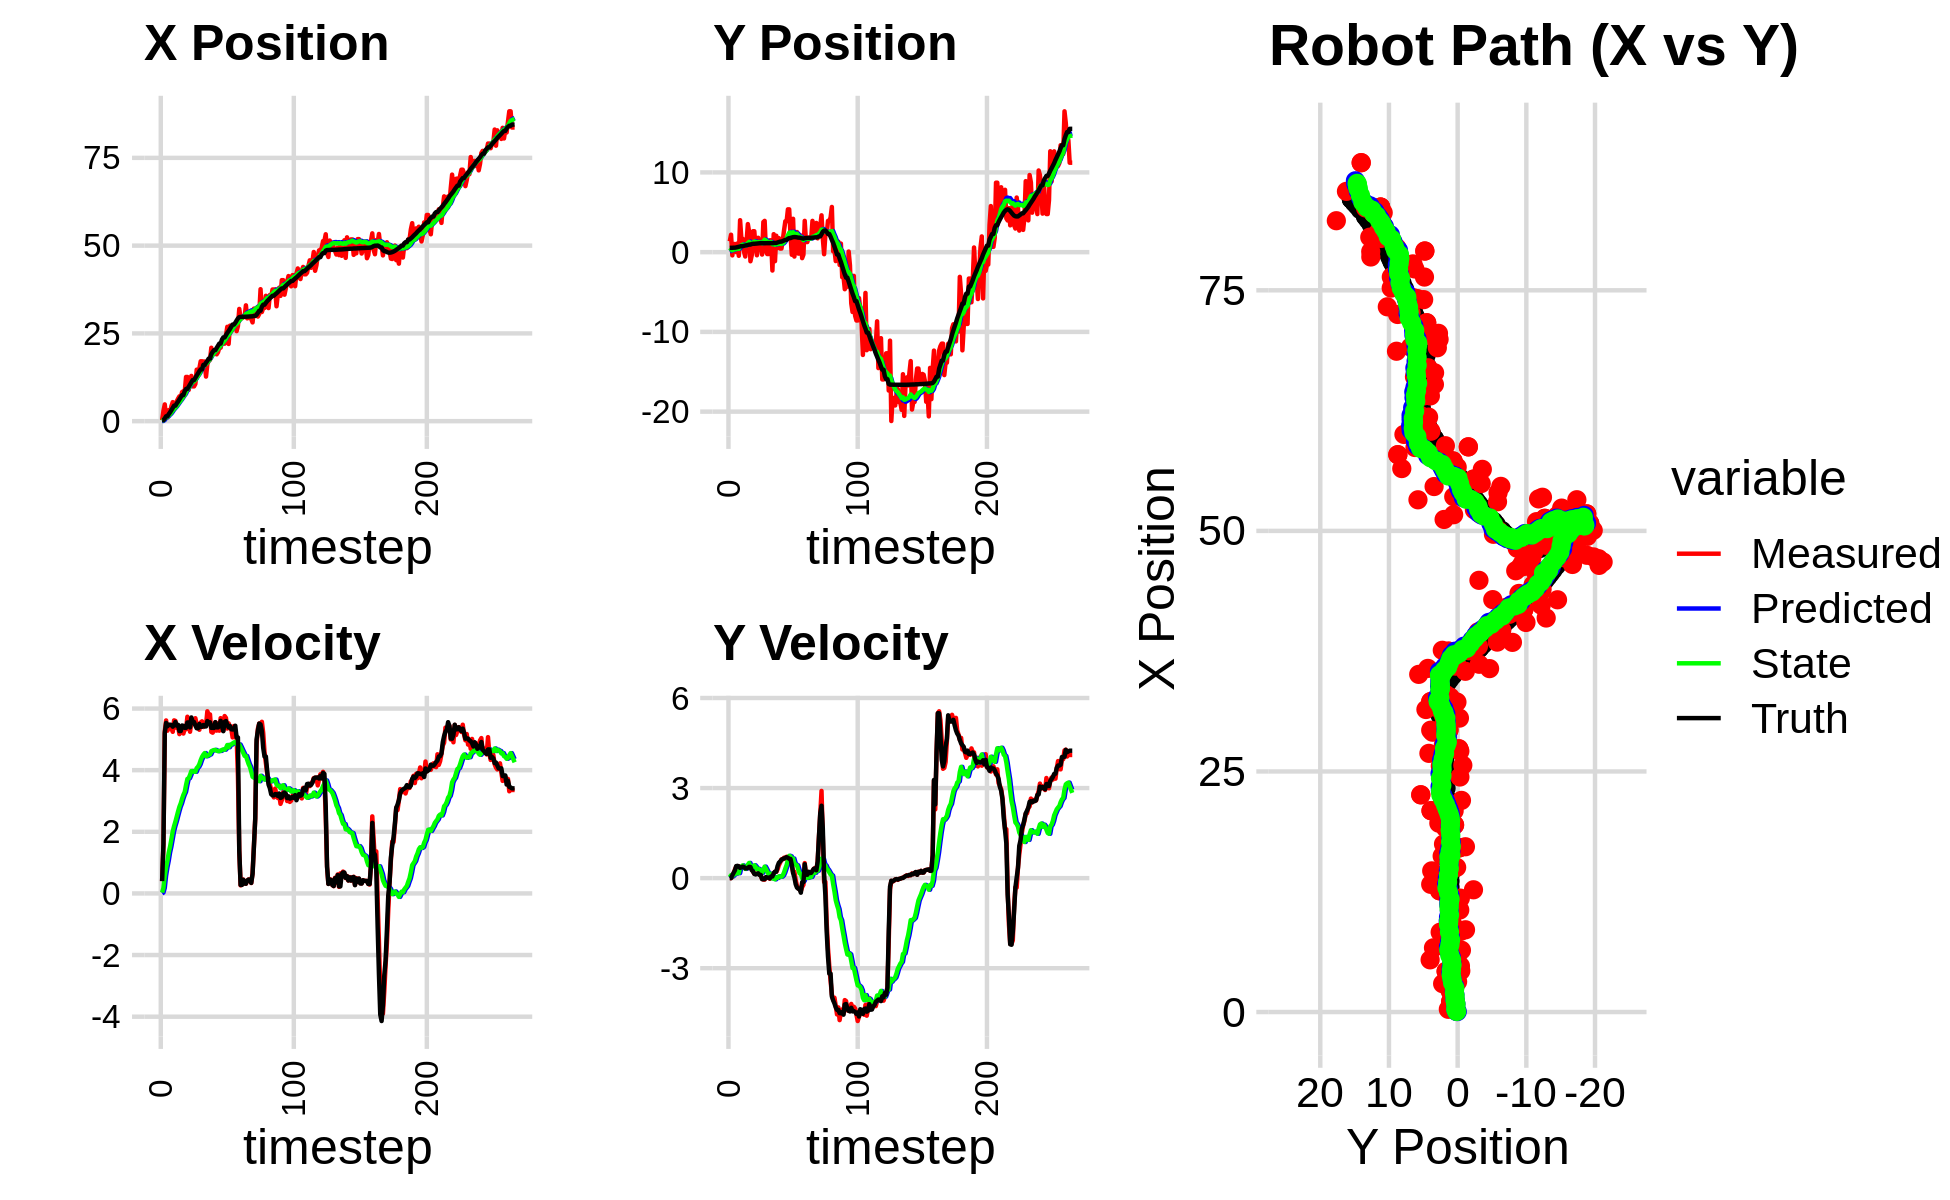

The table this chart was drawn from, first rows:
6.352242225141396803e-01, 8.362888693524717088e-01, 0.000000000000000000e+00, 0.000000000000000000e+00, 0.000000000000000000e+00, 0.000000000000000000e+00, 0.000000000000000000e+00, 0.000000000000000000e+00, 4.480234027331612273e-02, 5.742016881566236464e-02, 0.000000000000000000e+00, 0.000000000000000000e+00, 2.996799346213417370e-01, 5.385897171337296063e-01, 0.000000000000000000e+00, 0.000000000000000000e+00, 0.000000000000000000e+00, -7.727235060883685946e-05
2.847836613890848967e-01, 1.357468069750719541e+00, 3.969999352202897014e-01, 2.513403186646987028e-04, 4.480234027331612273e-02, 5.742016881566236464e-02, 0.000000000000000000e+00, 0.000000000000000000e+00, 6.612734131058078946e-02, 1.451336675113119867e-01, 2.762672926984267516e-02, 3.042875596053121537e-02, 2.996799346213417370e-01, 5.385897171337296063e-01, 4.000000000000000222e-01, 0.000000000000000000e+00, 4.000000059604644775e-01, -6.330990581773221493e-04
2.945380389658429632e+00, 2.184121470702637513e+00, 1.584999720501549803e+00, 1.003461964328194534e-03, 6.889001423756505038e-02, 1.481765431073651107e-01, 2.762672926984267516e-02, 3.042875596053121537e-02, 3.028112250511494352e-01, 2.884160126661025059e-01, 1.777947589994549327e-01, 9.561503071207065607e-02, 2.996799346213417370e-01, 5.385897171337296063e-01, 1.600000000000000089e+00, 1.000000000000000021e-03, 1.600000023841857910e+00, -6.330990581773221493e-04
4.782507121544997020e+00, -4.060454528138087715e-01, 5.259884181313995377e+00, 3.494004865141269595e-02, 3.205907009510949313e-01, 2.979775157373095729e-01, 1.777947589994549327e-01, 9.561503071207065607e-02, 7.827911283316779656e-01, 2.446958537051406313e-01, 5.767291163871111070e-01, 6.183991747373523279e-02, 7.758762240619603290e-01, 5.413392024061217667e-01, 5.198999999999999844e+00, 9.600000000000000200e-02, 5.199999809265136719e+00, -6.642643362283706665e-03
1.077411859875494926e+00, 1.019265503556973984e+00, 5.613826322387026835e+00, 1.562433775295658245e-01, 8.404640399703890985e-01, 2.508798454525141830e-01, 5.767291163871111070e-01, 6.183991747373523279e-02, 1.019243719818811122e+00, 3.122958474107858096e-01, 8.449063394632074786e-01, 1.030476670308693443e-01, 1.390458285708969788e+00, 5.574009424155674797e-01, 5.535000000000000142e+00, 1.809999999999999942e-01, 5.538000106811523438e+00, -2.782470360398292542e-02
1.077411859875494926e+00, 1.019265503556973984e+00, 5.282096072821767407e+00, 2.890686317916443260e-01, 1.103734353765131848e+00, 3.226006141138727523e-01, 8.449063394632074786e-01, 1.030476670308693443e-01, 1.258174452558690648e+00, 3.846692609401582419e-01, 1.061316381040263712e+00, 1.490154045218643197e-01, 1.390458285708969788e+00, 5.574009424155674797e-01, 5.424999999999999822e+00, 2.590000000000000080e-01, 5.432000160217285156e+00, -5.467158555984497070e-02
3.158519923526108553e+00, 7.434486776277963484e-03, 5.398389147531921672e+00, 3.835890411011711465e-01, 1.364306090662716908e+00, 3.995708013923446877e-01, 1.061316381040263712e+00, 1.490154045218643197e-01, 1.671676077259674820e+00, 3.807592339651709734e-01, 1.328805706243194829e+00, 1.477373462250806402e-01, 2.016141116108004727e+00, 5.901957148421266286e-01, 5.477000000000000313e+00, 4.010000000000000231e-01, 5.492000102996826172e+00, -7.093697786331176758e-02
2.187391757565970263e+00, 1.092752776806452886e+00, 5.421267157911888290e+00, 3.999462369503714587e-01, 1.804556647883994280e+00, 3.955329685876790569e-01, 1.328805706243194829e+00, 1.477373462250806402e-01, 1.995801320205046636e+00, 4.631285579368004113e-01, 1.523135947307313831e+00, 1.973380454036792186e-01, 2.541440188791647348e+00, 6.260329100893815557e-01, 5.475999999999999979e+00, 4.089999999999999747e-01, 5.492000102996826172e+00, -7.364016771316528320e-02
4.284639417574264364e+00, -4.577960824275509877e-01, 5.349462266549456224e+00, 3.946489337076926063e-01, 2.148114914935777886e+00, 4.828623624771683498e-01, 1.523135947307313831e+00, 1.973380454036792186e-01, 2.480553372345178254e+00, 4.175376989008793838e-01, 1.765967926350741513e+00, 1.653019328736041738e-01, 3.169800937069072955e+00, 6.723921440633234825e-01, 5.466000000000000192e+00, 3.920000000000000151e-01, 5.480000019073486328e+00, -7.364016771316528320e-02
5.425937473605994654e+00, 4.006578951234225805e+00, 5.245191790149329236e+00, 3.368969065621576497e-01, 2.657150164980252249e+00, 4.340678921882398233e-01, 1.765967926350741513e+00, 1.653019328736041738e-01, 3.033907495265543375e+00, 7.307777118468763433e-01, 2.012684862268078412e+00, 3.444206632982579341e-01, 3.793240725385174095e+00, 7.132525731277098435e-01, 5.411999999999999922e+00, 3.410000000000000253e-01, 5.422999858856201172e+00, -6.414155662059783936e-02
4.232697710291258630e+00, 1.675085155854642238e+00, 5.616068624957410549e+00, 3.662714188819298222e-01, 3.235175981492351305e+00, 7.652197781767021700e-01, 2.012684862268078412e+00, 3.444206632982579341e-01, 3.466849101296789915e+00, 8.402337476394436955e-01, 2.187213560790207012e+00, 3.885826168995961116e-01, 4.419030368212889748e+00, 7.535723144563372111e-01, 5.469000000000000306e+00, 3.579999999999999849e-01, 5.480000019073486328e+00, -6.512624025344848633e-02
4.232697710291258630e+00, 1.675085155854642238e+00, 5.599478622221839785e+00, 3.746772355402923083e-01, 3.685570457375810793e+00, 8.790920093294033455e-01, 2.187213560790207012e+00, 3.885826168995961116e-01, 3.870545664702146560e+00, 9.434542253461976058e-01, 2.330522408810456358e+00, 4.252164802256326315e-01, 4.419030368212889748e+00, 7.535723144563372111e-01, 5.564000000000000057e+00, 3.840000000000000080e-01, 5.578000068664550781e+00, -6.681328266859054565e-02
5.676772296488457492e+00, 8.089520015801894559e-02, 5.371270623544280198e+00, 3.700081068353781033e-01, 4.103597905583192151e+00, 9.859758733687609134e-01, 2.330522408810456358e+00, 4.252164802256326315e-01, 4.362916776166898991e+00, 9.090458554215457010e-01, 2.495605874432678117e+00, 3.800344643871648165e-01, 5.058659732331016734e+00, 7.965197111704969135e-01, 5.445000000000000284e+00, 3.729999999999999982e-01, 5.456999778747558594e+00, -6.877785921096801758e-02
6.425554215303905359e+00, -5.481342828502949738e-01, 5.409471564085160722e+00, 3.212164531245761401e-01, 4.612477363610167025e+00, 9.470493018602621493e-01, 2.495605874432678117e+00, 3.800344643871648165e-01, 4.887237052562845463e+00, 8.211856347076852414e-01, 2.660742406705387531e+00, 3.076111305489520609e-01, 5.580140292221592802e+00, 8.317467411736507721e-01, 5.472000000000000419e+00, 3.230000000000000093e-01, 5.480999946594238281e+00, -5.931073054671287537e-02
7.072032093959130350e+00, 1.299094214006802472e+00, 5.170059873422632180e+00, 3.207477619771063049e-01, 5.153311293233384660e+00, 8.519467477625803919e-01, 2.660742406705387531e+00, 3.076111305489520609e-01, 5.420646797131278838e+00, 8.894478475546407914e-01, 2.812595201820687230e+00, 3.288958667830031990e-01, 6.205817401089309904e+00, 8.691229361490057093e-01, 5.270999999999999908e+00, 3.300000000000000155e-01, 5.281000137329101562e+00, -6.196005642414093018e-02
6.674474403172009573e+00, 3.517486884274356296e+00, 5.282843428720952694e+00, 3.277447937011914725e-01, 5.701906317313347294e+00, 9.223374342329411224e-01, 2.812595201820687230e+00, 3.288958667830031990e-01, 5.883221445132015504e+00, 1.136634518104337577e+00, 2.923557414444788449e+00, 4.478588718191920393e-01, 6.813960253684490986e+00, 9.068988102254035288e-01, 5.269999999999999574e+00, 3.439999999999999725e-01, 5.281000137329101562e+00, -6.196005642414093018e-02
8.295567154332609050e+00, 2.543617322903640510e+00, 5.386797811283663862e+00, 3.627838926385897889e-01, 6.175577186576494348e+00, 1.181420405286256692e+00, 2.923557414444788449e+00, 4.478588718191920393e-01, 6.456807763292614410e+00, 1.290075426122639479e+00, 3.074020778921363384e+00, 5.059322802399394137e-01, 7.428929507232241214e+00, 9.481472514594064815e-01, 5.450000000000000178e+00, 3.760000000000000009e-01, 5.462999820709228516e+00, -6.724531203508377075e-02
8.547215997874662463e+00, -1.143131301007407119e+00, 5.189961682085854733e+00, 3.536993171334565367e-01, 6.764209841184750438e+00, 1.340668654146633498e+00, 3.074020778921363384e+00, 5.059322802399394137e-01, 7.001362068132940486e+00, 1.128118472061104605e+00, 3.198931306298035793e+00, 3.862499144936066831e-01, 7.428929507232241214e+00, 9.481472514594064815e-01, 5.439000000000000057e+00, 3.699999999999999956e-01, 5.452000141143798828e+00, -6.804544478654861450e-02
8.375273078718048936e+00, -4.125925462639105090e-01, 5.340678327151756832e+00, 2.982545239115835800e-01, 7.321255198762743888e+00, 1.166743463510465206e+00, 3.198931306298035793e+00, 3.862499144936066831e-01, 7.493881547398475007e+00, 1.031981682749481433e+00, 3.295330254966762684e+00, 3.109918023904938988e-01, 8.566256701495442272e+00, 1.020407541637002868e+00, 5.373000000000000220e+00, 2.670000000000000151e-01, 5.380000114440917969e+00, -5.578786507248878479e-02
1.260033720674761426e+01, 2.621030821379993103e+00, 5.328380268420867871e+00, 2.219339273435227966e-01, 7.823414572895151409e+00, 1.063080862988530884e+00, 3.295330254966762684e+00, 3.109918023904938988e-01, 8.319408213556524601e+00, 1.187971585081373682e+00, 3.520476866637462621e+00, 3.768939715837187343e-01, 9.182925402775957480e+00, 1.048446550084285889e+00, 5.375000000000000000e+00, 2.230000000000000038e-01, 5.380000114440917969e+00, -4.162723198533058167e-02
1.260033720674761426e+01, 2.621030821379993103e+00, 5.734119502654035472e+00, 1.468680682720210351e-01, 8.671455900220271573e+00, 1.225660982239745511e+00, 3.520476866637462621e+00, 3.768939715837187343e-01, 9.097873446606305592e+00, 1.330709799227105750e+00, 3.716648248897489015e+00, 4.289713864996171355e-01, 9.182925402775957480e+00, 1.048446550084285889e+00, 5.548000000000000043e+00, 1.400000000000000133e-01, 5.550000190734863281e+00, -2.560741268098354340e-02
8.891088664368275829e+00, 5.351309326387934107e-01, 5.517190638884247988e+00, 1.413118668082101181e-01, 9.469538271496054094e+00, 1.373606937877067447e+00, 3.716648248897489015e+00, 4.289713864996171355e-01, 9.483046758730640846e+00, 1.291197816932232678e+00, 3.741344743810939732e+00, 3.788980380044493779e-01, 9.802989184905024800e+00, 1.066357388732665834e+00, 5.549000000000000377e+00, 1.229999999999999982e-01, 5.550000190734863281e+00, -2.560741268098354340e-02
1.183545666934259444e+01, -3.928933000536625197e-01, 5.246823382480131137e+00, 1.511494424300170725e-01, 9.857181233111734997e+00, 1.329087620732677610e+00, 3.741344743810939732e+00, 3.788980380044493779e-01, 1.008432624379672582e+01, 1.176332021824220586e+00, 3.846761492041723240e+00, 2.924838879440565531e-01, 1.043422812199969663e+01, 1.080583944756418946e+00, 5.389000000000000234e+00, 1.380000000000000115e-01, 5.390999794006347656e+00, -2.879983559250831604e-02
1.289547270515140021e+01, 1.800899519780960745e+00, 5.577685972503674705e+00, 1.606808659900323122e-01, 1.046900239300089908e+01, 1.205580410618626308e+00, 3.846761492041723240e+00, 2.924838879440565531e-01, 1.074255206454478717e+01, 1.248926634851767359e+00, 3.971486129262600695e+00, 3.130677148128016007e-01, 1.107198065514808327e+01, 1.098116114097305029e+00, 5.711000000000000298e+00, 1.590000000000000024e-01, 5.712999820709228516e+00, -2.879983559250831604e-02
9.906143962694274663e+00, 8.459929068556598653e-01, 5.541204395685237927e+00, 1.410861369632379347e-01, 1.113970067747104764e+01, 1.280233406333047608e+00, 3.971486129262600695e+00, 3.130677148128016007e-01, 1.108593560904207820e+01, 1.236630722786977721e+00, 3.966363984390001374e+00, 2.864446386256718213e-01, 1.171091955861491307e+01, 1.114500298018229030e+00, 5.562000000000000277e+00, 1.049999999999999961e-01, 5.563000202178955078e+00, -2.545577660202980042e-02
9.906143962694274663e+00, 8.459929068556598653e-01, 5.502436599089478797e+00, 7.872788502714517245e-02, 1.148257200748107820e+01, 1.265275186649544858e+00, 3.966363984390001374e+00, 2.864446386256718213e-01, 1.139727681109464719e+01, 1.221350819078309557e+00, 3.948655277953879494e+00, 2.590160679050443893e-01, 1.171091955861491307e+01, 1.114500298018229030e+00, 5.562000000000000277e+00, 1.049999999999999961e-01, 5.563000202178955078e+00, -1.430684607475996017e-02
1.060479217733466761e+01, -3.040693860652761704e-01, 5.685968347030125436e+00, -1.893361102518907602e-02, 1.179214233889003438e+01, 1.247252425868814019e+00, 3.948655277953879494e+00, 2.590160679050443893e-01, 1.174741343753261091e+01, 1.106647952778201827e+00, 3.948401546248150318e+00, 1.789001525465916398e-01, 1.235009497385268062e+01, 1.124230518827814773e+00, 5.448999999999999844e+00, -3.400000000000000244e-02, 5.448999881744384766e+00, 3.329870989546179771e-03
1.467053776926675823e+01, 3.775337114596269750e+00, 5.489777724765571243e+00, -4.937630550418119213e-02, 1.214225359215742550e+01, 1.124537968032861102e+00, 3.948401546248150318e+00, 1.789001525465916398e-01, 1.241485569580630788e+01, 1.333532791926588912e+00, 4.066670221124025097e+00, 2.853874453828723623e-01, 1.298646277186979958e+01, 1.123438015077344421e+00, 5.360999999999999766e+00, -3.500000000000000333e-02, 5.361000061035156250e+00, 8.993984200060367584e-03
1.327017825852043664e+01, 3.922179356074173562e+00, 5.489777724765571243e+00, -4.937630550418119213e-02, 1.282152271791871101e+01, 1.362071536464876109e+00, 4.066670221124025097e+00, 2.853874453828723623e-01, 1.290820977613335963e+01, 1.558834136206164844e+00, 4.112836505324032998e+00, 3.832109258208595270e-01, 1.360675543495922923e+01, 1.118626012761800403e+00, 5.360999999999999766e+00, -3.500000000000000333e-02, 5.361000061035156250e+00, 8.993984200060367584e-03
1.503355306351888387e+01, 1.458829184655844602e-01, 5.311968546794782142e+00, 1.822113920006210655e-02, 1.331949342666576364e+01, 1.597155228788250891e+00, 4.112836505324032998e+00, 3.832109258208595270e-01, 1.350849811017901914e+01, 1.461135520752649075e+00, 4.195002418712467041e+00, 3.041543352064228767e-01, 1.423295515738956851e+01, 1.120766116969377890e+00, 5.500000000000000000e+00, 3.599999999999999728e-02, 5.500000000000000000e+00, -5.768123082816600800e-03
1.706338852609278334e+01, -2.408085327739148129e-01, 5.548975170423301684e+00, 1.652837672493542159e-02, 1.392799835205026504e+01, 1.491550954273291429e+00, 4.195002418712467041e+00, 3.041543352064228767e-01, 1.424522589980625753e+01, 1.335768251785182548e+00, 4.326043677574328505e+00, 2.162014973274022367e-01, 1.475391310450583049e+01, 1.123810722810627771e+00, 5.408000000000000362e+00, 1.700000000000000122e-02, 5.407999992370605469e+00, -2.978627104312181473e-03
1.706338852609278334e+01, -2.408085327739148129e-01, 5.584975262492372750e+00, 1.663560789205642543e-02, 1.467783026756369047e+01, 1.357388401517922727e+00, 4.326043677574328505e+00, 2.162014973274022367e-01, 1.492623744555136689e+01, 1.216603698308550419e+00, 4.429975497231753323e+00, 1.379340039819095254e-01, 1.475391310450583049e+01, 1.123810722810627771e+00, 5.408000000000000362e+00, 1.700000000000000122e-02, 5.407999992370605469e+00, -2.978627104312181473e-03
1.698594588041612852e+01, 1.485514416263623128e+00, 5.401962249954146422e+00, -2.018202884937252140e-02, 1.536923499527454240e+01, 1.230397098706741410e+00, 4.429975497231753323e+00, 1.379340039819095254e-01, 1.554114073473490620e+01, 1.244511323125077285e+00, 4.502494219435089207e+00, 1.423536792340527046e-01, 1.602636259796008034e+01, 1.123733833125798220e+00, 5.464999999999999858e+00, -8.999999999999999320e-03, 5.465000152587890625e+00, 3.736037760972976685e-03
1.698594588041612852e+01, 1.485514416263623128e+00, 5.463956845715008726e+00, 2.177263644650329760e-02, 1.599139015667841512e+01, 1.258746691048482580e+00, 4.502494219435089207e+00, 1.423536792340527046e-01, 1.610873502057444995e+01, 1.272172701229458580e+00, 4.554489208927820165e+00, 1.471290915636958574e-01, 1.602636259796008034e+01, 1.123733833125798220e+00, 5.419999999999999929e+00, 5.500000000000000028e-02, 5.420000076293945312e+00, -3.984753508120775223e-03
1.270436018710476311e+01, -2.304454312720302323e+00, 5.463279080014859623e+00, 8.877022814960161545e-02, 1.656418394146723116e+01, 1.286885610385828160e+00, 4.554489208927820165e+00, 1.471290915636958574e-01, 1.625936039912007303e+01, 9.878264716858262684e-01, 4.450559720313817635e+00, -1.187499543420736381e-02, 1.665207594608326502e+01, 1.126728311017891837e+00, 5.419999999999999929e+00, 5.500000000000000028e-02, 5.420000076293945312e+00, -1.624709554016590118e-02
1.621558457559206801e+01, 2.252863183361737409e+00, 5.910814430791757168e+00, 1.607576682370271404e-01, 1.670441637115145639e+01, 9.866389721424054793e-01, 4.450559720313817635e+00, -1.187499543420736381e-02, 1.670903977464641343e+01, 1.098740445864555326e+00, 4.465316396788747255e+00, 5.060141889727748366e-02, 1.717399138176929796e+01, 1.135439648716138672e+00, 5.594000000000000306e+00, 1.630000000000000060e-01, 5.596000194549560547e+00, -2.719050832092761993e-02
1.717625057704846014e+01, -1.132107601051714596e+00, 5.810149572085439473e+00, 2.115643120745907269e-01, 1.715557141432528709e+01, 1.103800587754283136e+00, 4.465316396788747255e+00, 5.060141889727748366e-02, 1.720038407027819005e+01, 9.263008256906333227e-01, 4.493676325394958759e+00, -3.996842823545129764e-02, 1.781630438529712990e+01, 1.153480901814719406e+00, 5.554000000000000270e+00, 2.139999999999999958e-01, 5.558000087738037109e+00, -3.639680519700050354e-02
1.745624500455545913e+01, 2.056268706481281239e+00, 5.810149572085439473e+00, 2.115643120745907269e-01, 1.764975170281768513e+01, 9.223039828670881457e-01, 4.493676325394958759e+00, -3.996842823545129764e-02, 1.767500876277191679e+01, 1.026922683779027512e+00, 4.514564493436369119e+00, 2.004609071274033455e-02, 1.781630438529712990e+01, 1.153480901814719406e+00, 5.554000000000000270e+00, 2.139999999999999958e-01, 5.558000087738037109e+00, -3.639680519700050354e-02
2.091148811516378103e+01, 5.122773783048418794e-01, 5.241818963486299054e+00, 2.929743231674369897e-01, 1.812646521211555495e+01, 1.028927292850301489e+00, 4.514564493436369119e+00, 2.004609071274033455e-02, 1.838990419958203404e+01, 9.982463396450633741e-01, 4.616864586203454301e+00, 9.096194631155799654e-03, 1.909531134329452584e+01, 1.215700402540739189e+00, 5.373999999999999666e+00, 4.010000000000000231e-01, 5.388999938964843750e+00, -5.583363771438598633e-02
1.911669552323597188e+01, 1.754858984809496647e+00, 5.217343373591143418e+00, 4.295980911740880925e-01, 1.885159065820237956e+01, 9.991559591081790037e-01, 4.616864586203454301e+00, 9.096194631155799654e-03, 1.889347686782364022e+01, 1.079940502728722329e+00, 4.637369121709301822e+00, 5.976391834453104179e-02, 1.971151465184373919e+01, 1.267411067479440101e+00, 5.373999999999999666e+00, 5.120000000000000107e-01, 5.399000167846679688e+00, -8.215505629777908325e-02
1.943914222715870821e+01, 4.487569474354709542e-01, 5.285646097395153120e+00, 5.183290030676609428e-01, 1.935721377999457005e+01, 1.085916894563175417e+00, 4.637369121709301822e+00, 5.976391834453104179e-02, 1.938475867918306861e+01, 1.053418353404646624e+00, 4.653053143915116152e+00, 5.141717946359272706e-02, 2.022908514734541185e+01, 1.319474354291886087e+00, 5.370000000000000107e+00, 5.540000000000000480e-01, 5.399000167846679688e+00, -9.775096923112869263e-02
1.943914222715870821e+01, 4.487569474354709542e-01, 5.551024801490992644e+00, 6.241147888583524761e-01, 1.985006399357457951e+01, 1.058560071351005938e+00, 4.653053143915116152e+00, 5.141717946359272706e-02, 1.984297185656962625e+01, 1.033314005249175604e+00, 4.658359310812094201e+00, 4.908374197361335678e-02, 2.022908514734541185e+01, 1.319474354291886087e+00, 5.559000000000000163e+00, 6.109999999999999876e-01, 5.592000007629394531e+00, -1.119621619582176208e-01
1.903728646024278603e+01, 1.469919881473523704e+00, 5.283998951160903346e+00, 6.264161074131949780e-01, 2.030880778765083505e+01, 1.038222379446536836e+00, 4.658359310812094201e+00, 4.908374197361335678e-02, 2.021900904965040979e+01, 1.099117335080379343e+00, 4.631373585430368145e+00, 9.226032384475511827e-02, 2.086307066621242967e+01, 1.390947595035334494e+00, 5.389999999999999680e+00, 6.390000000000000124e-01, 5.427999973297119141e+00, -1.179988980293273926e-01
1.962541574235685005e+01, 2.737050905071999551e+00, 5.521306812572277956e+00, 6.798105110146873686e-01, 2.068214640819344652e+01, 1.108343367464854845e+00, 4.631373585430368145e+00, 9.226032384475511827e-02, 2.061913992226890002e+01, 1.268450942325186626e+00, 4.616400218469506100e+00, 1.879422568682537209e-01, 2.147726172213002371e+01, 1.463859930289405753e+00, 5.387999999999999901e+00, 6.530000000000000249e-01, 5.427999973297119141e+00, -1.225083470344543457e-01
2.092499035597345625e+01, 3.875488116636367497e+00, 5.282112877226747827e+00, 6.503597746331126750e-01, 2.108077994411585010e+01, 1.287245168012012053e+00, 4.616400218469506100e+00, 1.879422568682537209e-01, 2.108823966080957035e+01, 1.521043391850874782e+00, 4.624896438672590371e+00, 3.200757173710132575e-01, 2.209858149232281121e+01, 1.540389372730636586e+00, 5.434000000000000163e+00, 6.810000000000000497e-01, 5.477000236511230469e+00, -1.225083470344543457e-01
2.092499035597345625e+01, 3.875488116636367497e+00, 5.688601514120543712e+00, 7.121092185198291125e-01, 2.155072930467682824e+01, 1.553050963587976119e+00, 4.624896438672590371e+00, 3.200757173710132575e-01, 2.153020051742564789e+01, 1.761831410247583829e+00, 4.626765521058253228e+00, 4.376670731548006898e-01, 2.209858149232281121e+01, 1.540389372730636586e+00, 5.600999999999999979e+00, 6.959999999999999520e-01, 5.644000053405761719e+00, -1.245339661836624146e-01
2.257336843017329642e+01, 5.367633177676778722e+00, 5.318682328110921453e+00, 6.642437232786010393e-01, 2.199287706953147392e+01, 1.805598117563063987e+00, 4.626765521058253228e+00, 4.376670731548006898e-01, 2.206439900352196659e+01, 2.109412160301975536e+00, 4.658529507424765903e+00, 6.021887685497140374e-01, 2.325511091901584138e+01, 1.684716775824177448e+00, 5.424999999999999822e+00, 6.780000000000000471e-01, 5.467000007629394531e+00, -1.242454797029495239e-01
2.257336843017329642e+01, 5.367633177676778722e+00, 5.280729799304874739e+00, 6.614960853693401255e-01, 2.253025195426444327e+01, 2.169631037156946718e+00, 4.658529507424765903e+00, 6.021887685497140374e-01, 2.255337373081577113e+01, 2.436086206421694378e+00, 4.672253481139683196e+00, 7.438057635996576655e-01, 2.386202543971748824e+01, 1.760035470033995519e+00, 5.266000000000000014e+00, 6.430000000000000160e-01, 5.304999828338623047e+00, -1.246169283986091614e-01
2.207439631220864484e+01, 2.196985556625425939e+00, 5.756089711093503425e+00, 6.617166779123052622e-01, 2.302059907892973811e+01, 2.510466782781660022e+00, 4.672253481139683196e+00, 7.438057635996576655e-01, 2.297308683026407294e+01, 2.481010804869272945e+00, 4.664588233487588553e+00, 7.267023211274181715e-01, 2.386202543971748824e+01, 1.760035470033995519e+00, 5.567999999999999616e+00, 6.390000000000000124e-01, 5.605000019073486328e+00, -1.144569665193557739e-01
2.442516804488915838e+01, -3.283594106266948809e-01, 5.695046710038291771e+00, 4.525593020872650807e-01, 2.343954565361283215e+01, 2.553681036982014874e+00, 4.664588233487588553e+00, 7.267023211274181715e-01, 2.355629759794755529e+01, 2.303900857121627954e+00, 4.715468130126705404e+00, 5.897590435032254996e-01, 2.450252169308425465e+01, 1.831505491242684691e+00, 5.594000000000000306e+00, 4.450000000000000067e-01, 5.611999988555908203e+00, -7.929878681898117065e-02
2.688086253376177837e+01, 4.182254745587662192e+00, 5.351918686073907416e+00, 2.090497681663933960e-01, 2.402784441096022761e+01, 2.362876761471950360e+00, 4.715468130126705404e+00, 5.897590435032254996e-01, 2.429266322216263774e+01, 2.496329748783177482e+00, 4.816061822683781912e+00, 6.528177545594705533e-01, 2.513766115841953308e+01, 1.879486277283939577e+00, 5.472999999999999865e+00, 1.670000000000000095e-01, 5.475999832153320312e+00, -3.904086723923683167e-02
2.199429506059549055e+01, -5.539877865440810956e-01, 5.519790891516557885e+00, 2.156069764664154953e-01, 2.477426940443101699e+01, 2.561611524239124638e+00, 4.816061822683781912e+00, 6.528177545594705533e-01, 2.455744857780081958e+01, 2.285431305338385677e+00, 4.744354959924319992e+00, 4.988295371656978894e-01, 2.565789335948035443e+01, 1.895373775502847247e+00, 5.387999999999999901e+00, 2.699999999999999969e-02, 5.388000011444091797e+00, -3.904086723923683167e-02
2.720300215431698021e+01, 1.696842639766623639e+00, 5.412692395870966067e+00, -5.771641033701308682e-02, 2.503188407379325042e+01, 2.335314259054955599e+00, 4.744354959924319992e+00, 4.988295371656978894e-01, 2.523903529294230097e+01, 2.258289695877723879e+00, 4.824450341662990027e+00, 4.475502864599767427e-01, 2.628006952971046672e+01, 1.886881425693385017e+00, 5.434000000000000163e+00, -2.010000000000000120e-01, 5.438000202178955078e+00, 1.066275686025619507e-02
2.556487399299410512e+01, 2.522753133072860532e+00, 5.346998113864187552e+00, -2.534204539086223895e-01, 2.572148032710860122e+01, 2.303044724523721776e+00, 4.824450341662990027e+00, 4.475502864599767427e-01, 2.572426168631218601e+01, 2.290506182913829569e+00, 4.829972581865682457e+00, 4.274995230919912959e-01, 2.690846937879732792e+01, 1.856416418869519358e+00, 5.325999999999999623e+00, -3.150000000000000022e-01, 5.335999965667724609e+00, 4.735946282744407654e-02
2.735485836861021625e+01, -1.776553850840852378e-01, 5.064129478812824381e+00, -3.163343512187529183e-01, 2.620725894449875426e+01, 2.333256135223028771e+00, 4.829972581865682457e+00, 4.274995230919912959e-01, 2.631301689325983517e+01, 2.093555221800696309e+00, 4.869909597686429059e+00, 2.868633980798217520e-01, 2.751929873235618018e+01, 1.818102314411264464e+00, 5.320999999999999730e+00, -3.539999999999999813e-01, 5.333000183105468750e+00, 6.238463521003723145e-02
2.735485836861021625e+01, -1.776553850840852378e-01, 5.432687207753948755e+00, -3.805611422601722915e-01, 2.680000785302847888e+01, 2.122241561608678495e+00, 4.869909597686429059e+00, 2.868633980798217520e-01, 2.686507668645685243e+01, 1.903293577522684021e+00, 4.898097940292460706e+00, 1.586331589840195289e-01, 2.751929873235618018e+01, 1.818102314411264464e+00, 5.320999999999999730e+00, -3.539999999999999813e-01, 5.333000183105468750e+00, 6.993601471185684204e-02
2.773335272033287779e+01, 2.086773558929867267e+00, 5.179980785979201308e+00, -4.324379504566916999e-01, 2.735488648048609761e+01, 1.919156893421086085e+00, 4.898097940292460706e+00, 1.586331589840195289e-01, 2.739609976904958089e+01, 1.907128922233789270e+00, 4.915302403102773887e+00, 1.409583143718157183e-01, 2.802775877709857610e+01, 1.782394840016690019e+00, 5.442000000000000171e+00, -4.849999999999999867e-01, 5.462999820709228516e+00, 8.328940719366073608e-02
2.564459890138576981e+01, -7.525778276025605340e-01, 5.088291248646113374e+00, -2.978295038040273957e-01, 2.788763000935985659e+01, 1.921224753670970786e+00, 4.915302403102773887e+00, 1.409583143718157183e-01, 2.770054628185994616e+01, 1.681431011087214378e+00, 4.849785049312148821e+00, 6.120999083879002933e-03, 2.865968149867359926e+01, 1.729495717725097803e+00, 5.060999999999999943e+00, -1.370000000000000107e-01, 5.063000202178955078e+00, 5.846561491489410400e-02
2.710718601928933325e+01, -3.192080707073766122e-01, 3.801493634928697407e+00, -2.225102510211529327e-01, 2.818552478679115936e+01, 1.682043110995602220e+00, 4.849785049312148821e+00, 6.120999083879002933e-03, 2.806053791541068421e+01, 1.506931033937412012e+00, 4.795957023204492131e+00, -9.058552151786215811e-02, 2.926211088906070046e+01, 1.700780226534970296e+00, 5.060999999999999943e+00, -1.370000000000000107e-01, 5.063000202178955078e+00, 5.846561491489410400e-02
3.196783131361058139e+01, 3.922071292027654366e+00, 1.397994174826445057e+00, 5.008366296882825752e-01, 2.854013361773113289e+01, 1.497872481785625709e+00, 4.795957023204492131e+00, -9.058552151786215811e-02, 2.872893255066314566e+01, 1.723749541086204262e+00, 4.834180823036094310e+00, 3.984211171664268913e-02, 2.962102240275675413e+01, 1.750701024251349658e+00, 1.387999999999999901e+00, 4.630000000000000226e-01, 1.463000059127807617e+00, -3.440088033676147461e-01
2.931628808329352864e+01, 1.263464346187032072e+00, 2.619154568309730591e-01, 1.071881017407503023e-01, 2.921235063296675349e+01, 1.727733752257868627e+00, 4.834180823036094310e+00, 3.984211171664268913e-02, 2.907969219513120507e+01, 1.692375981910901661e+00, 4.747155120110019944e+00, 2.249207697756620827e-02, 2.970383089726414383e+01, 1.778361989699347667e+00, 2.760000000000000231e-01, 1.130000000000000032e-01, 2.980000078678131104e-01, -3.884523808956146240e-01
... 206 more rows
